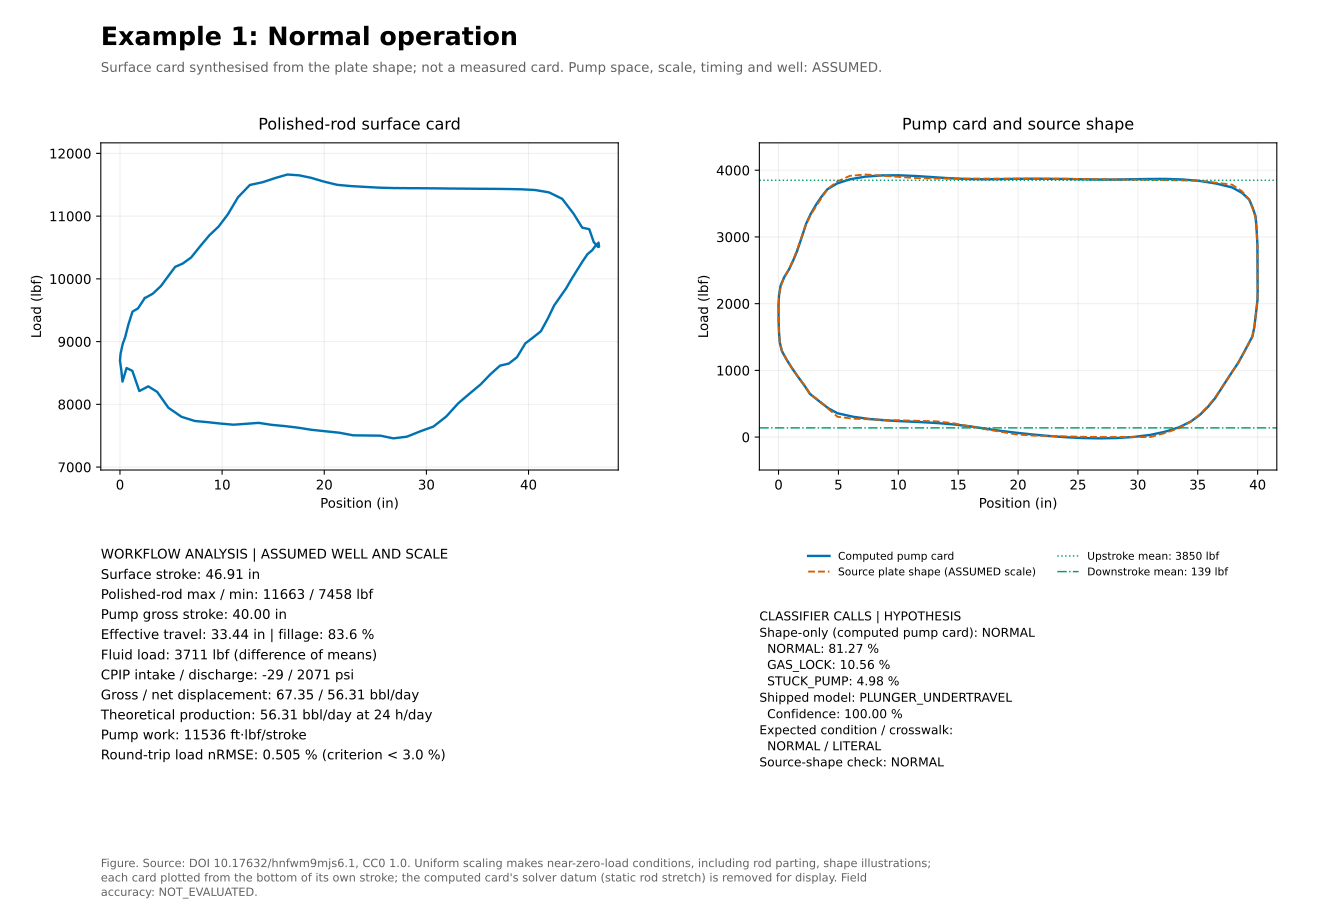

The table this chart was drawn from, first rows:
sample, surface_position_in, surface_load_lbf, pump_position_in, pump_load_lbf, source_pump_position_in, source_pump_load_lbf
0, 2.422, 9692, -5.349, 1968, 0.0000, 1982
1, 3.214, 9763, -5.305, 2132, 0.0439, 2120
2, 4, 9884, -5.174, 2270, 0.1750, 2257
3, 4.7, 10037, -4.878, 2396, 0.4712, 2391
4, 5.405, 10192, -4.457, 2519, 0.8917, 2522
5, 6.131, 10243, -4.132, 2645, 1.217, 2656
6, 6.966, 10340, -3.825, 2776, 1.523, 2790
7, 7.84, 10517, -3.563, 2913, 1.785, 2925
8, 8.753, 10694, -3.301, 3056, 2.047, 3061
9, 9.652, 10833, -3.039, 3201, 2.31, 3196
10, 10.57, 11031, -2.663, 3345, 2.686, 3328
11, 11.56, 11301, -2.217, 3482, 3.131, 3459
12, 12.72, 11496, -1.743, 3608, 3.605, 3588
13, 13.96, 11540, -1.258, 3716, 4.09, 3718
14, 15.23, 11609, -0.4600, 3802, 4.889, 3831
15, 16.4, 11663, 0.6137, 3864, 5.962, 3916
16, 17.53, 11650, 1.908, 3904, 7.257, 3936
17, 18.71, 11610, 3.293, 3922, 8.641, 3918
18, 19.96, 11550, 4.678, 3924, 10.03, 3900
19, 21.27, 11499, 6.062, 3914, 11.41, 3883
20, 22.62, 11478, 7.454, 3897, 12.8, 3876
21, 23.99, 11466, 8.851, 3881, 14.2, 3876
22, 25.37, 11453, 10.25, 3869, 15.6, 3875
23, 26.76, 11447, 11.64, 3865, 16.99, 3874
24, 28.15, 11445, 13.04, 3866, 18.39, 3874
25, 29.55, 11444, 14.44, 3871, 19.78, 3873
26, 30.94, 11442, 15.83, 3873, 21.18, 3873
27, 32.33, 11440, 17.23, 3871, 22.58, 3872
28, 33.72, 11438, 18.62, 3869, 23.97, 3872
29, 35.11, 11436, 20.02, 3864, 25.37, 3868
30, 36.49, 11434, 21.42, 3860, 26.77, 3865
31, 37.88, 11432, 22.81, 3861, 28.16, 3861
32, 39.26, 11428, 24.21, 3864, 29.56, 3858
33, 40.64, 11416, 25.6, 3869, 30.95, 3854
34, 42, 11379, 27, 3869, 32.35, 3851
35, 43.3, 11275, 28.4, 3861, 33.74, 3848
36, 44.43, 11035, 29.79, 3840, 35.14, 3843
37, 45.25, 10817, 31.15, 3801, 36.5, 3813
38, 45.95, 10791, 32.52, 3742, 37.87, 3784
39, 46.39, 10586, 33.34, 3662, 38.69, 3686
40, 46.8, 10510, 33.94, 3561, 39.29, 3562
41, 46.91, 10512, 34.23, 3443, 39.58, 3428
42, 46.85, 10577, 34.47, 3311, 39.82, 3292
43, 46.58, 10532, 34.54, 3169, 39.89, 3155
44, 46.22, 10454, 34.59, 3024, 39.94, 3017
45, 45.78, 10396, 34.63, 2879, 39.98, 2879
46, 45.28, 10277, 34.64, 2738, 39.99, 2742
47, 44.78, 10145, 34.64, 2599, 39.99, 2604
48, 44.24, 10006, 34.64, 2464, 39.99, 2466
49, 43.68, 9849, 34.65, 2328, 40, 2328
50, 43.09, 9712, 34.65, 2190, 40, 2191
51, 42.51, 9578, 34.64, 2052, 39.99, 2053
52, 41.89, 9369, 34.55, 1915, 39.9, 1916
53, 41.21, 9164, 34.46, 1778, 39.81, 1778
54, 40.44, 9065, 34.37, 1642, 39.72, 1641
55, 39.68, 8971, 34.21, 1507, 39.56, 1504
56, 38.87, 8752, 33.82, 1374, 39.17, 1372
57, 38.07, 8650, 33.42, 1242, 38.77, 1240
58, 37.2, 8616, 33.02, 1110, 38.37, 1108
59, 36.26, 8478, 32.53, 979.7, 37.88, 979.1
... 40 more rows
